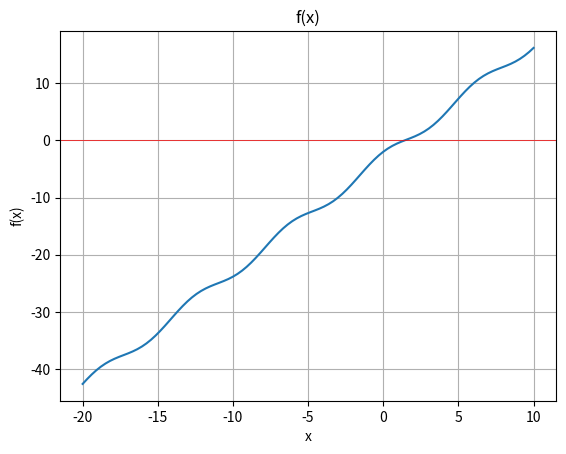

Reproduce this figure in Python.
import matplotlib.pyplot as plt
import numpy as np

def f1(x):
    # return x**3 - x + 1
    # return x**2-np.e**x
    return np.cos(x)+2*x-3
def yrav(a, b, f, tol=0.0001):
    c = (a + b) / 2
    while (b - a) / 2 >= tol:
        c = (a + b) / 2
        if f(a) * f(c) < 0:
            b = c
        else:
            a = c
    return c
x = np.linspace(-20, 10, 100)
y = f1(x)
plt.plot(x, y)
plt.axhline(0, color='red', lw=0.5)
plt.title('f(x)')
plt.xlabel('x')
plt.ylabel('f(x)')
plt.grid()
plt.show()
x1 = yrav(-1.5, 2, f1)
print(x1)

